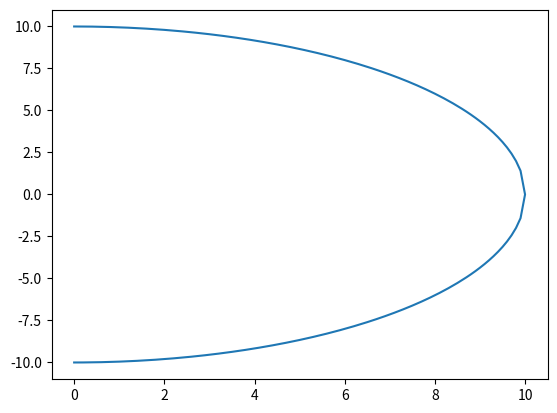

Here is the Python script that generated this plot:
# xy orientation delta(servo) et xy autres voitures
import math
import numpy as np
import matplotlib.pyplot as plt


class Car:
  def init(self, name, server, x=0, y=0, interaction_index=0, index=0, move=False):
    self.name = name
    self.server = server
    self.x = x
    self.y = y
    self.interaction_index = interaction_index
    self.index = index # to be incremented every time we reach a given checkpoint
    self.move = move
    self.velocity = 0
    self.orientation = 0
    self.desired_orientation = 0
    self.delta = 0 # steering angle
    self.a = 0 # acceleration


def generate_semicircle(center_x, center_y, radius, stepsize=0.1):
    """
    generates coordinates for a semicircle, centered at center_x, center_y
    """        

    x = np.arange(center_x, center_x+radius+stepsize, stepsize)
    y = np.sqrt(radius**2 - x**2)

    # since each x value has two corresponding y-values, duplicate x-axis.
    # [::-1] is required to have the correct order of elements for plt.plot. 
    x = np.concatenate([x,x[::-1]])

    # concatenate y and flipped y. 
    y = np.concatenate([y,-y[::-1]])

    return x, y + center_y


x,y = generate_semicircle(0,0,10, 0.1)
plt.plot(x, y)
plt.show()

def overtake(mycar, positions, delta):

  radius = 10
  
  rad = math.radians(mycar.orientation)
  v = np.array([math.cos(rad) * radius, math.sin(rad) * radius]) 
  perp_v = np.dot(np.array([[0, -1], [1, 0]]), v)

  x1 = mycar.x - perp_v[0]
  y1 = mycar.y - perp_v[1]

  x2 = mycar.x + perp_v[0]
  y2 = mycar.y + perp_v[1]


  return 0


